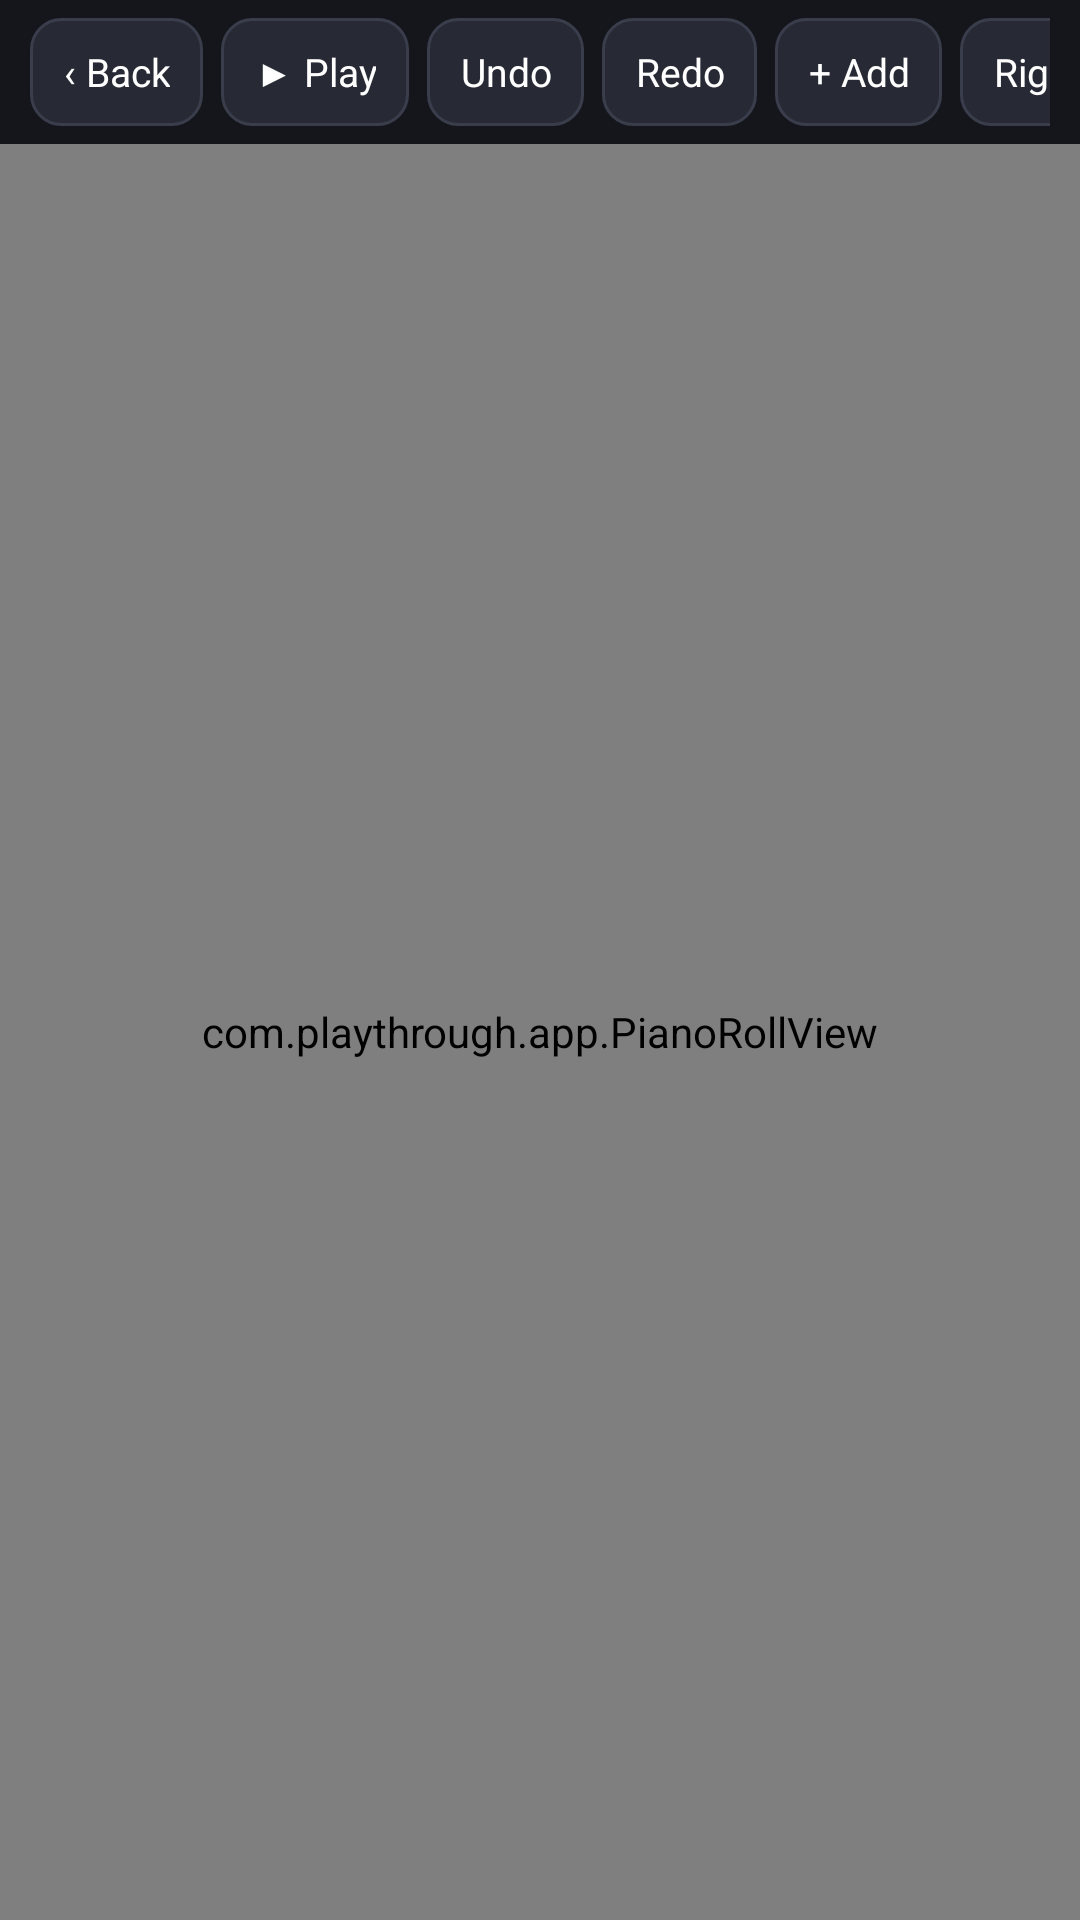

This screen was rendered from an Android layout file. Write that file and the resources it references.
<!-- AndroidManifest.xml: application theme AppTheme -->
<!-- res/layout/activity_editor.xml -->
<?xml version="1.0" encoding="utf-8"?>
<LinearLayout xmlns:android="http://schemas.android.com/apk/res/android"
    android:id="@+id/editorRoot"
    android:layout_width="match_parent"
    android:layout_height="match_parent"
    android:background="@color/bg"
    android:orientation="vertical">

    <LinearLayout
        android:layout_width="match_parent"
        android:layout_height="wrap_content"
        android:background="#FF15161C"
        android:gravity="center_vertical"
        android:orientation="horizontal"
        android:paddingStart="10dp"
        android:paddingTop="6dp"
        android:paddingEnd="10dp"
        android:paddingBottom="6dp">

        <TextView android:id="@+id/backBtn" style="@style/Chip" android:text="‹ Back" />
        <TextView android:id="@+id/playBtn" style="@style/Chip" android:text="▶ Play" />
        <TextView
            android:id="@+id/titleText"
            android:layout_width="0dp"
            android:layout_height="wrap_content"
            android:layout_weight="1"
            android:ellipsize="end"
            android:paddingStart="4dp"
            android:paddingEnd="8dp"
            android:singleLine="true"
            android:textColor="#FFFFFFFF"
            android:textSize="15sp" />

        
        <HorizontalScrollView
            android:layout_width="wrap_content"
            android:layout_height="wrap_content"
            android:scrollbars="none">

            <LinearLayout
                android:layout_width="wrap_content"
                android:layout_height="wrap_content"
                android:gravity="center_vertical"
                android:orientation="horizontal">

                <TextView android:id="@+id/undoBtn" style="@style/Chip" android:text="Undo" />
                <TextView android:id="@+id/redoBtn" style="@style/Chip" android:text="Redo" />
                <TextView android:id="@+id/modeBtn" style="@style/Chip" android:text="+ Add" />
                <TextView android:id="@+id/handBtn" style="@style/Chip" android:text="Right" />
                <TextView android:id="@+id/gridBtn" style="@style/Chip" android:text="Grid 1" />
                <TextView android:id="@+id/instrumentBtn" style="@style/Chip" android:text="🎹 Grand piano" />
                <TextView android:id="@+id/zoomOutBtn" style="@style/Chip" android:text="-" android:textSize="18sp" />
                <TextView android:id="@+id/zoomInBtn" style="@style/Chip" android:text="+" android:textSize="18sp" />
                <TextView android:id="@+id/fitBtn" style="@style/Chip" android:text="Fit" />
                <TextView android:id="@+id/saveBtn" style="@style/Chip" android:layout_marginEnd="0dp" android:background="@drawable/chip_bg_active" android:text="Save" />
            </LinearLayout>
        </HorizontalScrollView>
    </LinearLayout>

    <FrameLayout
        android:layout_width="match_parent"
        android:layout_height="0dp"
        android:layout_weight="1">

        <com.playthrough.app.PianoRollView
            android:id="@+id/roll"
            android:layout_width="match_parent"
            android:layout_height="match_parent" />

        <LinearLayout
            android:id="@+id/selectionBar"
            android:layout_width="wrap_content"
            android:layout_height="wrap_content"
            android:layout_gravity="bottom|center_horizontal"
            android:layout_marginBottom="14dp"
            android:background="@drawable/panel_bg"
            android:gravity="center_vertical"
            android:orientation="horizontal"
            android:padding="8dp"
            android:visibility="gone">

            <TextView
                android:id="@+id/selInfo"
                android:layout_width="wrap_content"
                android:layout_height="wrap_content"
                android:paddingStart="6dp"
                android:paddingEnd="12dp"
                android:textColor="#FFFFFFFF"
                android:textSize="14sp" />
            <TextView android:id="@+id/shorterBtn" style="@style/Chip" android:text="- Shorter" />
            <TextView android:id="@+id/longerBtn" style="@style/Chip" android:text="+ Longer" />
            <TextView android:id="@+id/selHandBtn" style="@style/Chip" android:text="Swap hand" />
            <TextView android:id="@+id/deleteBtn" style="@style/Chip" android:text="Delete" android:textColor="#FFFF8A95" />
            <TextView android:id="@+id/deselectBtn" style="@style/Chip" android:layout_marginEnd="0dp" android:text="✕" />
        </LinearLayout>
    </FrameLayout>
</LinearLayout>
<!-- resources referenced by this layout -->
<resources>
  <color name="bg">#FF0E0F13</color>
  <!-- drawable chip_bg_active (drawable) -->
  <?xml version="1.0" encoding="utf-8"?>
  <ripple xmlns:android="http://schemas.android.com/apk/res/android" android:color="#33FFFFFF">
      <item>
          <shape android:shape="rectangle">
              <solid android:color="#E64A3320" />
              <corners android:radius="10dp" />
              <stroke android:width="1dp" android:color="#FFFF9A3C" />
          </shape>
      </item>
  </ripple>
  <!-- drawable panel_bg (drawable) -->
  <?xml version="1.0" encoding="utf-8"?>
  <shape xmlns:android="http://schemas.android.com/apk/res/android" android:shape="rectangle">
      <solid android:color="#F01E2029" />
      <corners android:radius="14dp" />
      <stroke android:width="1dp" android:color="#FF3A3E4C" />
  </shape>
  <style name="Chip">
          <item name="android:layout_width">wrap_content</item>
          <item name="android:layout_height">wrap_content</item>
          <item name="android:layout_marginEnd">6dp</item>
          <item name="android:minHeight">36dp</item>
          <item name="android:minWidth">40dp</item>
          <item name="android:paddingStart">11dp</item>
          <item name="android:paddingEnd">11dp</item>
          <item name="android:gravity">center</item>
          <item name="android:background">@drawable/chip_bg</item>
          <item name="android:textColor">#FFFFFFFF</item>
          <item name="android:textSize">13sp</item>
          <item name="android:singleLine">true</item>
          <item name="android:clickable">true</item>
          <item name="android:focusable">true</item>
      </style>
  <style name="AppTheme" parent="@android:style/Theme.Material.NoActionBar">
          <item name="android:windowBackground">@color/bg</item>
          <item name="android:windowFullscreen">true</item>
          <item name="android:colorAccent">@color/accent</item>
          <item name="android:statusBarColor">@android:color/transparent</item>
          <item name="android:navigationBarColor">@android:color/transparent</item>
      </style>
  <!-- drawable chip_bg (drawable) -->
  <?xml version="1.0" encoding="utf-8"?>
  <ripple xmlns:android="http://schemas.android.com/apk/res/android" android:color="#33FFFFFF">
      <item>
          <shape android:shape="rectangle">
              <solid android:color="#E62A2D38" />
              <corners android:radius="10dp" />
              <stroke android:width="1dp" android:color="#FF3A3E4C" />
          </shape>
      </item>
  </ripple>
  <color name="accent">#FFFF9A3C</color>
</resources>
